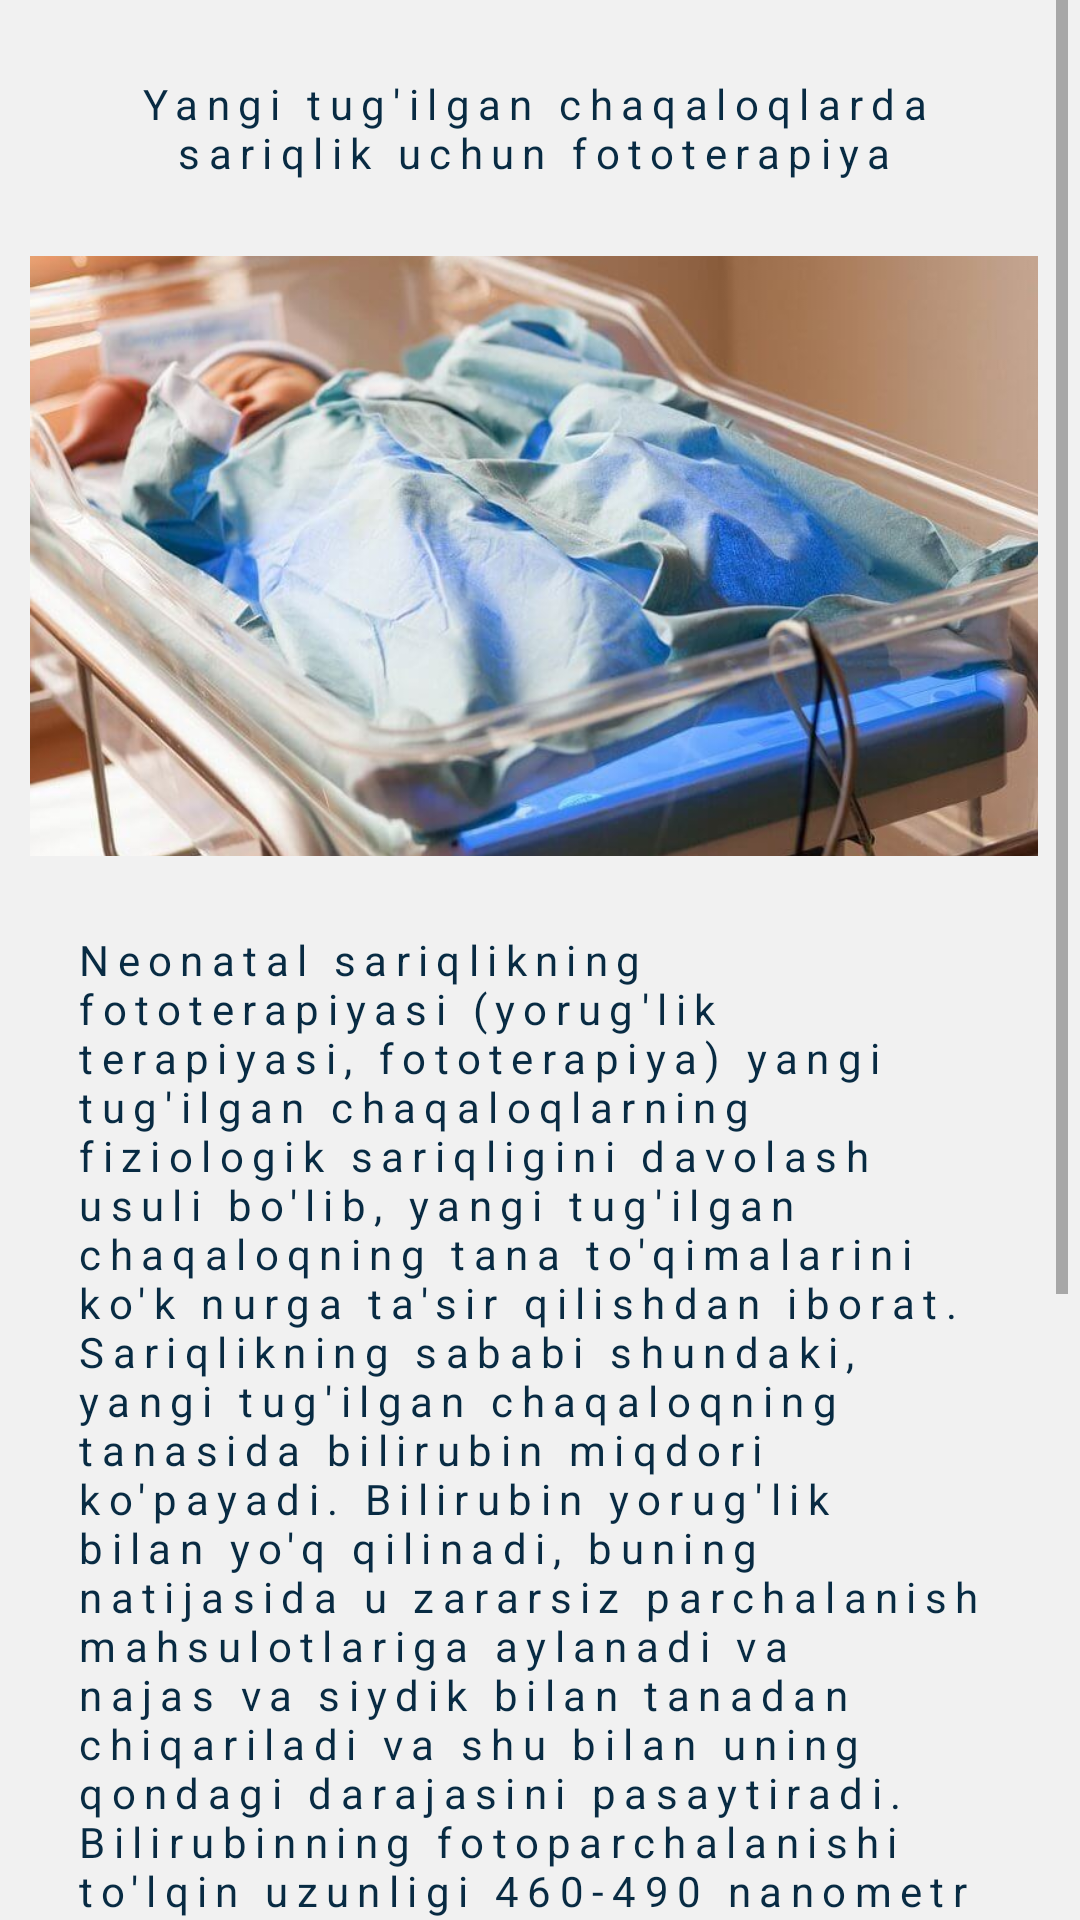

This screen was rendered from an Android layout file. Write that file and the resources it references.
<!-- AndroidManifest.xml: application theme Theme.Edu_centers_info_nodir -->
<!-- res/layout/activity_info6.xml -->
<?xml version="1.0" encoding="utf-8"?>
<androidx.constraintlayout.widget.ConstraintLayout xmlns:android="http://schemas.android.com/apk/res/android"
    xmlns:app="http://schemas.android.com/apk/res-auto"
    xmlns:tools="http://schemas.android.com/tools"
    android:layout_width="match_parent"
    android:layout_height="match_parent"
    android:background="#f1f1f1"
    tools:context=".info_Activity6">

    <ScrollView
        android:layout_width="match_parent"
        android:layout_height="match_parent"
        android:layout_marginEnd="4dp"
        android:orientation="vertical"
        >

        <LinearLayout
            android:id="@+id/linearLayout"
            android:layout_width="match_parent"
            android:layout_height="wrap_content"
            android:orientation="vertical">

            <TextView
                android:layout_width="match_parent"
                android:layout_height="wrap_content"
                android:layout_margin="5dp"
                android:gravity="center"
                android:letterSpacing=".2"
                android:padding="20dp"
                android:shadowColor="#f1f1f1"
                android:shadowDx="2"
                android:shadowDy="2"
                android:text="Yangi tug'ilgan chaqaloqlarda sariqlik uchun fototerapiya"
                android:textColor="#082b43"
                android:textSize="14sp" />

            <ImageView
                android:layout_width="match_parent"
                android:layout_height="200dp"
                android:scaleType="centerCrop"
                android:padding="10dp"
                android:src="@drawable/apparat" />

            <TextView
                android:layout_width="match_parent"
                android:layout_height="wrap_content"
                android:layout_margin="5dp"
                android:letterSpacing=".2"
                android:padding="20dp"
                android:scaleType="centerCrop"
                android:shadowColor="#f1f1f1"
                android:shadowDx="2"
                android:shadowDy="2"
                android:text="Neonatal sariqlikning fototerapiyasi (yorug'lik terapiyasi, fototerapiya) yangi tug'ilgan chaqaloqlarning fiziologik sariqligini davolash usuli bo'lib, yangi tug'ilgan chaqaloqning tana to'qimalarini ko'k nurga ta'sir qilishdan iborat.
Sariqlikning sababi shundaki, yangi tug'ilgan chaqaloqning tanasida bilirubin miqdori ko'payadi.
Bilirubin yorug'lik bilan yo'q qilinadi, buning natijasida u zararsiz parchalanish mahsulotlariga aylanadi va najas va siydik bilan tanadan chiqariladi va shu bilan uning qondagi darajasini pasaytiradi. Bilirubinning fotoparchalanishi to'lqin uzunligi 460-490 nanometr (ultrabinafsha nurlanish bilan adashtirmaslik kerak - 300-400 nm) bo'lgan ko'k nur ostida eng intensiv ravishda sodir bo'ladi."
                android:textColor="#082b43"
                android:textSize="14sp" />
            <LinearLayout
                android:layout_width="match_parent"
                android:layout_height="wrap_content"
                android:orientation="vertical">
                <TextView
                    android:layout_width="match_parent"
                    android:layout_height="wrap_content"
                    android:layout_margin="5dp"
                    android:gravity="center"
                    android:letterSpacing=".2"
                    android:padding="20dp"
                    android:shadowColor="#f1f1f1"
                    android:shadowDx="2"
                    android:shadowDy="2"
                    android:text="Davolash"
                    android:textColor="#082b43"
                    android:textSize="14sp" />
                <TextView
                    android:layout_width="match_parent"
                    android:layout_height="wrap_content"
                    android:layout_margin="5dp"
                    android:letterSpacing=".2"
                    android:padding="20dp"
                    android:shadowColor="#f1f1f1"
                    android:shadowDx="2"
                    android:shadowDy="2"
                    android:text="Ko'rsatma bo'yicha: yuqori va / yoki pastki yorug'lik lampalari

                                Yorug'lik manbai bo'yicha: lyuminestsent yoki LED

                                Ilova bo'yicha: uyda foydalanish uchun tibbiy yoki maishiy"
                    android:textColor="#082b43"
                    android:textSize="14sp" />
            </LinearLayout>

        </LinearLayout>

    </ScrollView>

</androidx.constraintlayout.widget.ConstraintLayout>
<!-- resources referenced by this layout -->
<resources>
  <!-- drawable apparat: jpg bitmap (drawable, 57373 bytes) -->
  <style name="Theme.Edu_centers_info_nodir" parent="Theme.MaterialComponents.DayNight.NoActionBar">
          
          <item name="colorPrimary">@color/purple_500</item>
          <item name="colorPrimaryVariant">@color/purple_700</item>
          <item name="colorOnPrimary">@color/white</item>
          
          <item name="colorSecondary">@color/teal_200</item>
          <item name="colorSecondaryVariant">@color/teal_700</item>
          <item name="colorOnSecondary">@color/black</item>
          
          <item name="android:statusBarColor">@color/color</item>
          
      </style>
  <color name="purple_500">#FF6200EE</color>
  <color name="purple_700">#BDBCBF</color>
  <color name="white">#FFFFFFFF</color>
  <color name="teal_200">#FF03DAC5</color>
  <color name="teal_700">#FF018786</color>
  <color name="black">#FF000000</color>
  <color name="color">#0872C6</color>
</resources>
